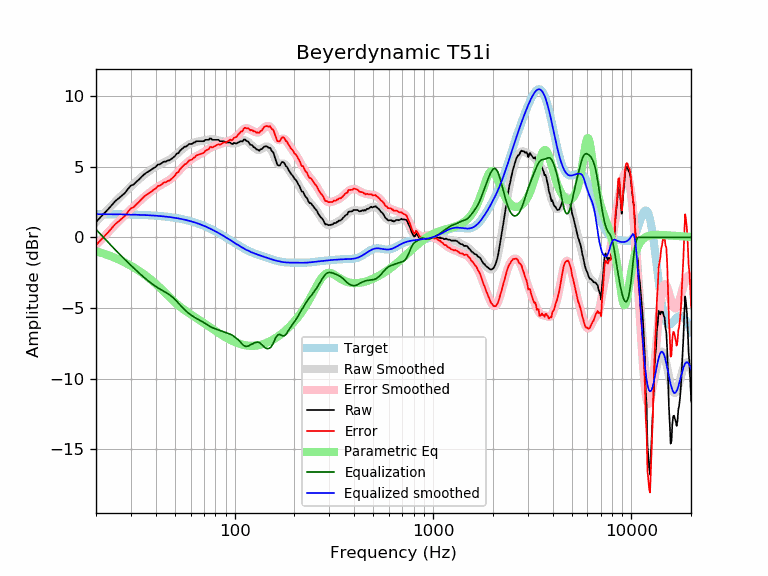

Data behind this chart, as committed beside it:
frequency, raw, error, smoothed, error_smoothed, equalization, parametric_eq, equalized_raw, equalized_smoothed, target
20, 1.08, -0.56, 1.08, -0.56, 0.56, -0.98, 1.63, 1.64, 1.64
21, 1.40, -0.24, 1.40, -0.24, 0.24, -1.07, 1.64, 1.64, 1.64
22, 1.70, 0.06, 1.70, 0.06, -0.06, -1.16, 1.63, 1.64, 1.64
23, 1.98, 0.35, 1.98, 0.35, -0.35, -1.26, 1.63, 1.63, 1.63
24, 2.27, 0.64, 2.26, 0.62, -0.62, -1.36, 1.65, 1.63, 1.63
25, 2.56, 0.93, 2.51, 0.88, -0.88, -1.46, 1.68, 1.63, 1.63
26, 2.75, 1.13, 2.75, 1.13, -1.13, -1.57, 1.62, 1.62, 1.62
27, 2.95, 1.33, 2.98, 1.36, -1.36, -1.68, 1.59, 1.62, 1.62
28, 3.14, 1.52, 3.20, 1.58, -1.58, -1.79, 1.56, 1.62, 1.62
29, 3.43, 1.81, 3.40, 1.79, -1.79, -1.90, 1.64, 1.61, 1.61
30, 3.66, 2.05, 3.60, 1.99, -1.99, -2.02, 1.67, 1.61, 1.61
31, 3.74, 2.14, 3.78, 2.18, -2.18, -2.13, 1.56, 1.60, 1.60
32, 3.93, 2.34, 3.96, 2.36, -2.36, -2.25, 1.57, 1.60, 1.60
33, 4.10, 2.51, 4.12, 2.53, -2.53, -2.38, 1.57, 1.59, 1.59
34, 4.29, 2.71, 4.28, 2.70, -2.70, -2.50, 1.60, 1.58, 1.58
35, 4.46, 2.88, 4.43, 2.85, -2.85, -2.63, 1.61, 1.58, 1.58
36, 4.58, 3.02, 4.56, 2.99, -2.99, -2.76, 1.59, 1.57, 1.57
37, 4.68, 3.12, 4.69, 3.13, -3.13, -2.89, 1.55, 1.56, 1.56
38, 4.78, 3.23, 4.80, 3.25, -3.25, -3.02, 1.52, 1.55, 1.55
39, 4.90, 3.36, 4.91, 3.37, -3.37, -3.16, 1.53, 1.54, 1.54
40, 4.98, 3.45, 5.01, 3.48, -3.48, -3.29, 1.50, 1.53, 1.53
41, 5.15, 3.63, 5.09, 3.57, -3.57, -3.43, 1.57, 1.52, 1.52
42, 5.16, 3.66, 5.17, 3.66, -3.66, -3.57, 1.50, 1.51, 1.51
43, 5.26, 3.77, 5.24, 3.75, -3.75, -3.70, 1.51, 1.49, 1.49
44, 5.36, 3.88, 5.30, 3.83, -3.83, -3.84, 1.53, 1.48, 1.48
45, 5.36, 3.89, 5.37, 3.90, -3.90, -3.98, 1.45, 1.46, 1.46
46, 5.43, 3.98, 5.43, 3.98, -3.98, -4.11, 1.45, 1.45, 1.45
47, 5.45, 4.02, 5.50, 4.07, -4.07, -4.24, 1.38, 1.43, 1.43
48, 5.55, 4.13, 5.58, 4.17, -4.17, -4.36, 1.38, 1.42, 1.42
49, 5.64, 4.25, 5.67, 4.28, -4.28, -4.48, 1.37, 1.40, 1.40
50, 5.75, 4.37, 5.77, 4.40, -4.40, -4.60, 1.35, 1.38, 1.38
51, 5.92, 4.56, 5.88, 4.52, -4.52, -4.71, 1.40, 1.36, 1.36
52, 5.95, 4.61, 5.99, 4.65, -4.65, -4.81, 1.30, 1.34, 1.34
53, 6.13, 4.81, 6.10, 4.78, -4.78, -4.91, 1.35, 1.32, 1.32
54, 6.23, 4.94, 6.20, 4.91, -4.91, -5.00, 1.33, 1.29, 1.29
55, 6.32, 5.05, 6.30, 5.02, -5.02, -5.08, 1.29, 1.27, 1.27
56, 6.42, 5.17, 6.38, 5.13, -5.13, -5.16, 1.28, 1.25, 1.25
57, 6.42, 5.20, 6.45, 5.23, -5.23, -5.24, 1.18, 1.22, 1.22
58, 6.51, 5.32, 6.52, 5.32, -5.32, -5.31, 1.19, 1.19, 1.19
59, 6.61, 5.44, 6.57, 5.40, -5.40, -5.38, 1.20, 1.17, 1.17
60, 6.61, 5.47, 6.62, 5.48, -5.48, -5.45, 1.13, 1.14, 1.14
61, 6.61, 5.50, 6.66, 5.55, -5.55, -5.52, 1.06, 1.11, 1.11
62, 6.71, 5.62, 6.70, 5.62, -5.62, -5.58, 1.09, 1.08, 1.08
63, 6.71, 5.66, 6.73, 5.68, -5.68, -5.64, 1.03, 1.05, 1.05
64, 6.80, 5.78, 6.75, 5.73, -5.73, -5.71, 1.07, 1.02, 1.02
65, 6.80, 5.82, 6.77, 5.79, -5.79, -5.77, 1.01, 0.99, 0.99
66, 6.80, 5.85, 6.79, 5.84, -5.84, -5.83, 0.96, 0.95, 0.95
67, 6.80, 5.88, 6.81, 5.89, -5.89, -5.89, 0.92, 0.92, 0.92
68, 6.80, 5.92, 6.82, 5.93, -5.93, -5.95, 0.87, 0.88, 0.88
69, 6.80, 5.95, 6.83, 5.99, -5.99, -6.01, 0.82, 0.85, 0.85
70, 6.80, 5.99, 6.85, 6.04, -6.04, -6.07, 0.76, 0.81, 0.81
71, 6.90, 6.12, 6.87, 6.09, -6.09, -6.13, 0.80, 0.78, 0.78
72, 6.90, 6.16, 6.89, 6.15, -6.15, -6.19, 0.75, 0.74, 0.74
73, 6.90, 6.20, 6.91, 6.20, -6.20, -6.24, 0.69, 0.70, 0.70
74, 6.90, 6.23, 6.92, 6.26, -6.26, -6.30, 0.64, 0.66, 0.66
75, 6.99, 6.37, 6.93, 6.31, -6.31, -6.36, 0.69, 0.62, 0.62
76, 6.99, 6.41, 6.93, 6.35, -6.35, -6.41, 0.64, 0.59, 0.59
77, 6.90, 6.35, 6.93, 6.39, -6.39, -6.47, 0.51, 0.55, 0.55
78, 6.90, 6.39, 6.93, 6.42, -6.42, -6.52, 0.48, 0.51, 0.51
79, 6.90, 6.43, 6.92, 6.45, -6.45, -6.57, 0.45, 0.47, 0.47
... 553 more rows
